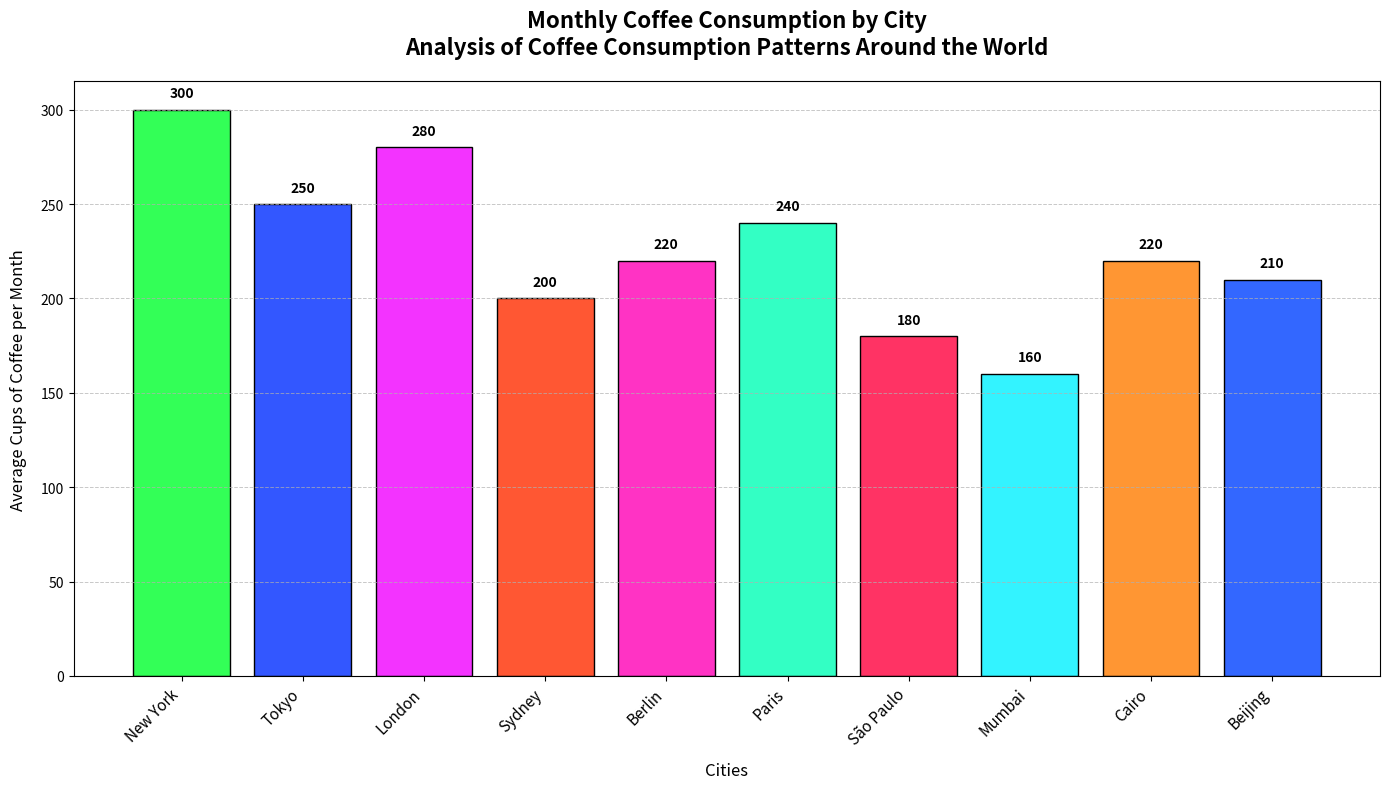

Recreate this plot in Python.
import matplotlib.pyplot as plt
import numpy as np

cities = ['New York', 'Tokyo', 'London', 'Sydney', 'Berlin', 'Paris', 'São Paulo', 'Mumbai', 'Cairo', 'Beijing']
coffee_consumption = [300, 250, 280, 200, 220, 240, 180, 160, 220, 210]

fig, ax = plt.subplots(figsize=(14, 8))

# Shuffled colors list
colors = ['#33FF57', '#3357FF', '#F333FF', '#FF5733', '#FF33C4', '#33FFC4', '#FF3364', '#33F3FF', '#FF9633', '#3367FF']

bars = ax.bar(cities, coffee_consumption, color=colors, edgecolor='black')

for bar, consumption in zip(bars, coffee_consumption):
    yval = bar.get_height()
    ax.text(bar.get_x() + bar.get_width() / 2, yval + 5, f'{consumption}', ha='center', va='bottom', fontsize=10, fontweight='bold', color='black')

ax.set_title('Monthly Coffee Consumption by City\nAnalysis of Coffee Consumption Patterns Around the World', fontsize=16, fontweight='bold', pad=20)
ax.set_xlabel('Cities', fontsize=12, labelpad=10)
ax.set_ylabel('Average Cups of Coffee per Month', fontsize=12, labelpad=10)

ax.set_xticks(np.arange(len(cities)))
ax.set_xticklabels(cities, rotation=45, ha='right', fontsize=11)

ax.yaxis.grid(True, linestyle='--', linewidth=0.7, alpha=0.7)

plt.tight_layout()
plt.show()
